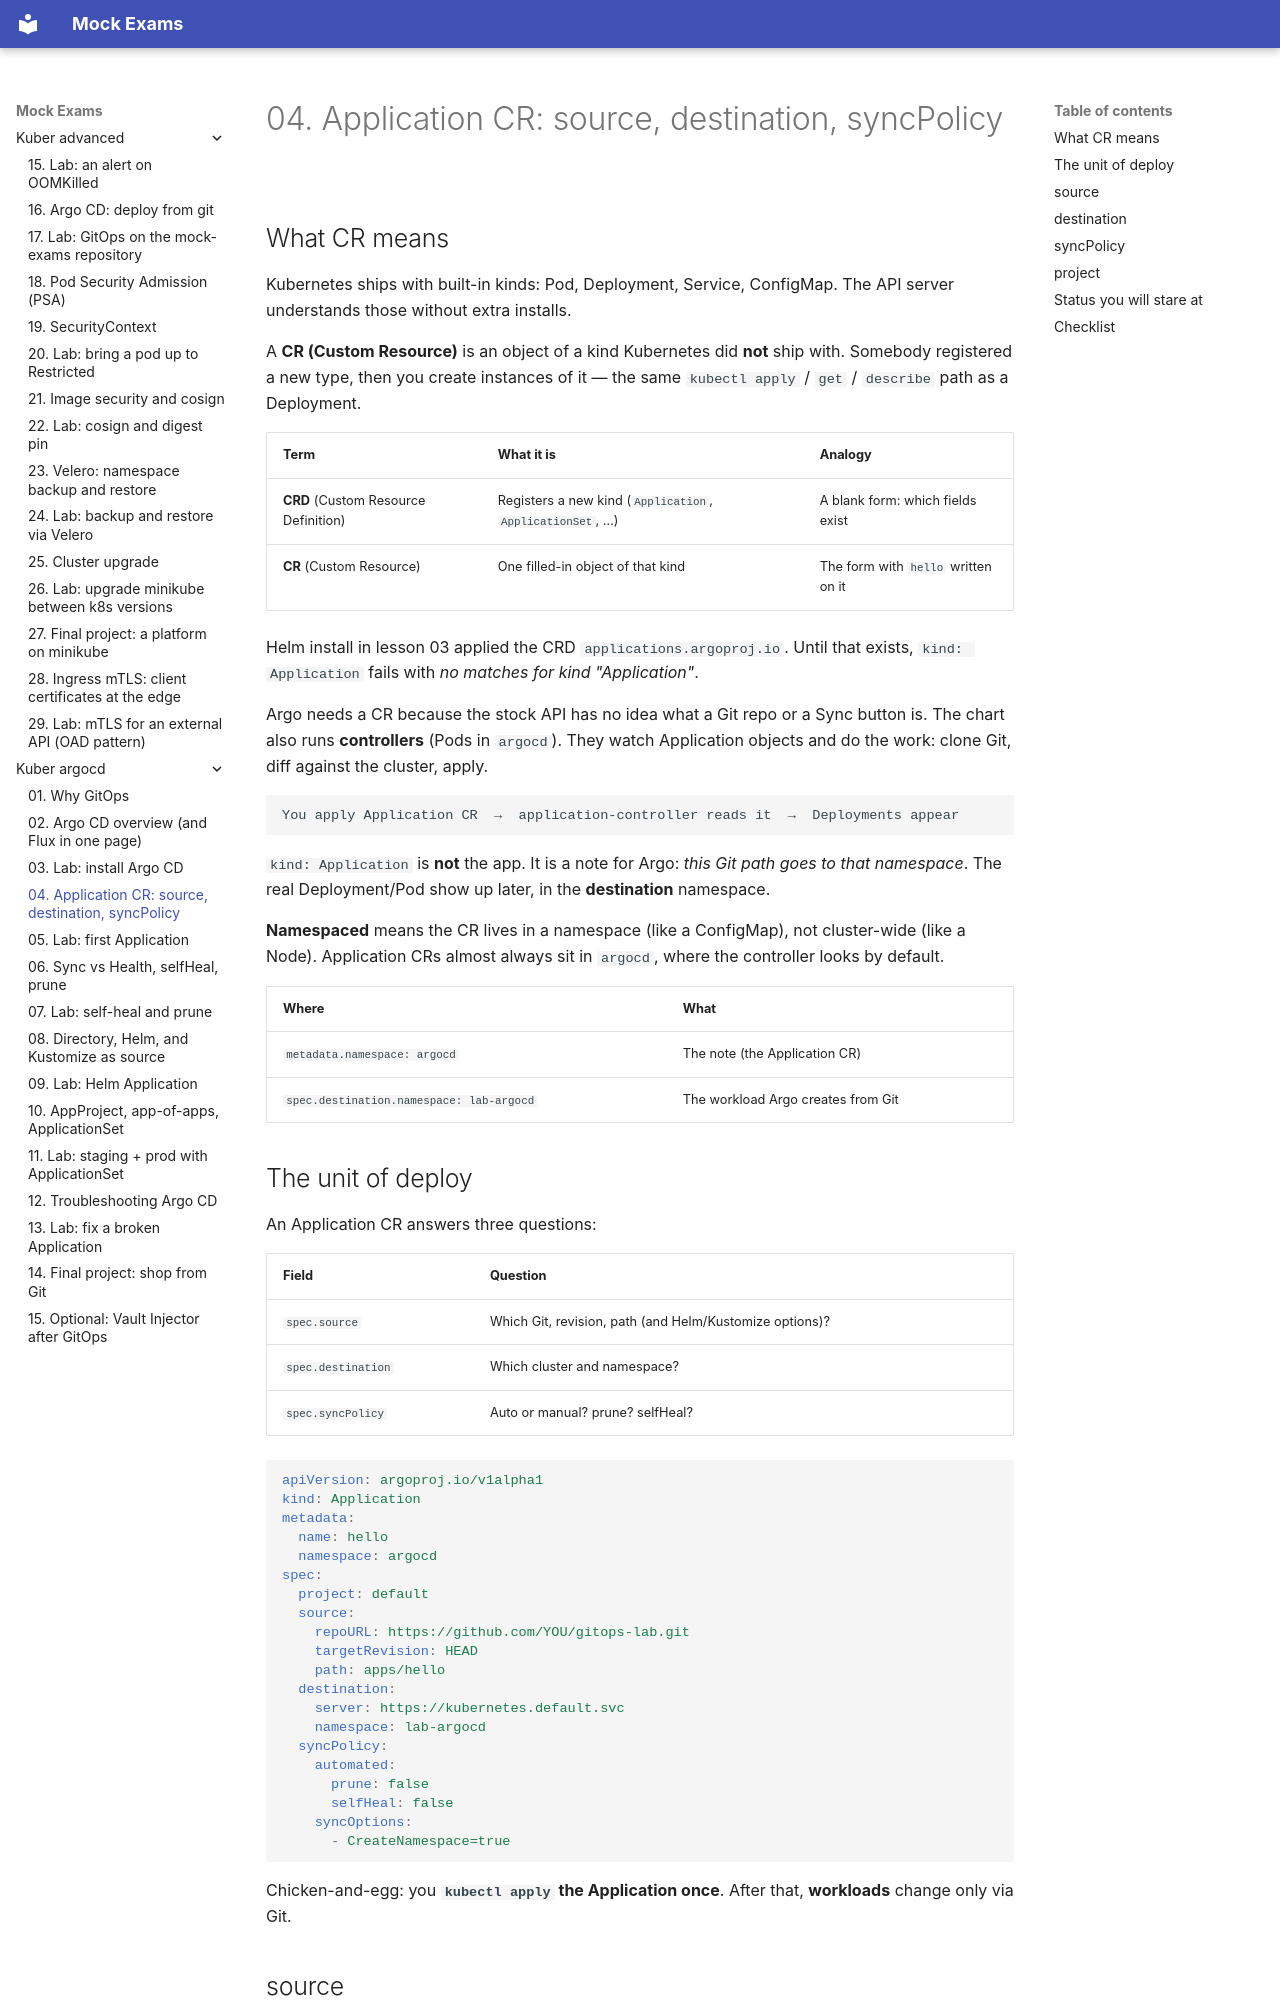

repository: FedorArbuzov/mock-exams · page: kuber-argocd/04-application-cr/index.html · generator: mkdocs

# 04. Application CR: source, destination, syncPolicy

## What CR means

Kubernetes ships with built-in kinds: Pod, Deployment, Service, ConfigMap. The API server understands those without extra installs.

A **CR (Custom Resource)** is an object of a kind Kubernetes did **not** ship with. Somebody registered a new type, then you create instances of it — the same `kubectl apply` / `get` / `describe` path as a Deployment.

| Term | What it is | Analogy |
|------|------------|---------|
| **CRD** (Custom Resource Definition) | Registers a new kind (`Application`, `ApplicationSet`, …) | A blank form: which fields exist |
| **CR** (Custom Resource) | One filled-in object of that kind | The form with `hello` written on it |

Helm install in lesson 03 applied the CRD `applications.argoproj.io`. Until that exists, `kind: Application` fails with *no matches for kind "Application"*.

Argo needs a CR because the stock API has no idea what a Git repo or a Sync button is. The chart also runs **controllers** (Pods in `argocd`). They watch Application objects and do the work: clone Git, diff against the cluster, apply.

```text
You apply Application CR  →  application-controller reads it  →  Deployments appear
```

`kind: Application` is **not** the app. It is a note for Argo: *this Git path goes to that namespace*. The real Deployment/Pod show up later, in the **destination** namespace.

**Namespaced** means the CR lives in a namespace (like a ConfigMap), not cluster-wide (like a Node). Application CRs almost always sit in `argocd`, where the controller looks by default.

| Where | What |
|-------|------|
| `metadata.namespace: argocd` | The note (the Application CR) |
| `spec.destination.namespace: lab-argocd` | The workload Argo creates from Git |
